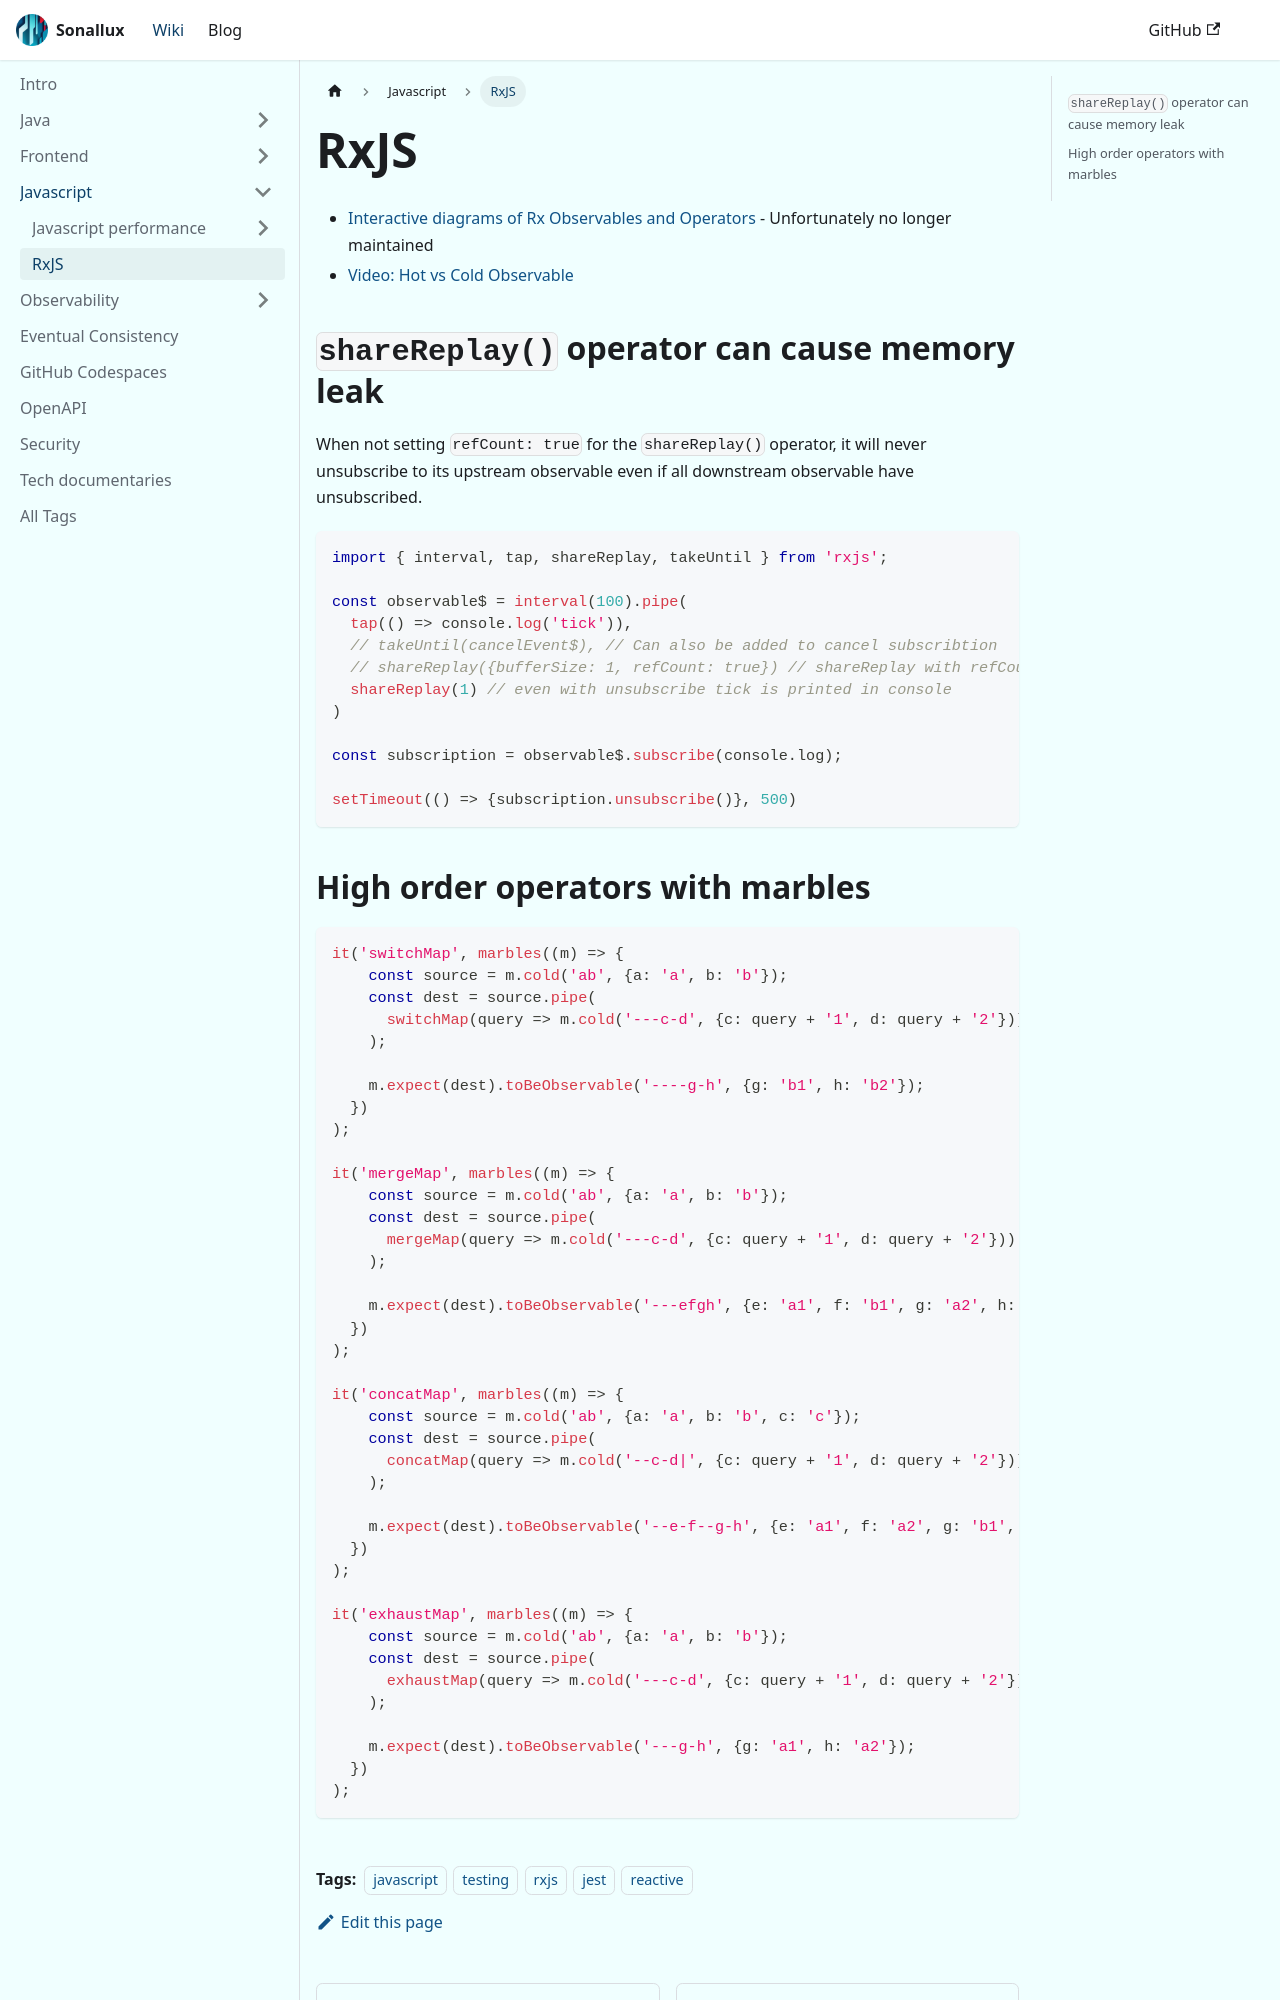

repository: sonallux/sonallux.github.io · page: docs/javascript/rxjs/index.html · generator: docusaurus

---
tags: [javascript, testing, rxjs, jest, reactive]
---

# RxJS

- [Interactive diagrams of Rx Observables and Operators](https://rxmarbles.com) - Unfortunately no longer maintained
- [Video: Hot vs Cold Observable](https://www.youtube.com/watch?v=PF3mFOZn3MQ)

## `shareReplay()` operator can cause memory leak

When not setting `refCount: true` for the `shareReplay()` operator, it will never unsubscribe to its upstream observable even if all downstream observable have unsubscribed.

```js
import { interval, tap, shareReplay, takeUntil } from 'rxjs';

const observable$ = interval(100).pipe(
  tap(() => console.log('tick')),
  // takeUntil(cancelEvent$), // Can also be added to cancel subscribtion
  // shareReplay({bufferSize: 1, refCount: true}) // shareReplay with refCount=true unsubscribes parent if no subscribers are left
  shareReplay(1) // even with unsubscribe tick is printed in console
)

const subscription = observable$.subscribe(console.log);

setTimeout(() => {subscription.unsubscribe()}, 500)
```
